Run: headless pygame with SDL's dummy video driver; simulated clock (each Clock.tick advances the game by its frame time, no real sleeping); random seed 0; keys injected as events and as key.get_pressed() state; no mouse input.
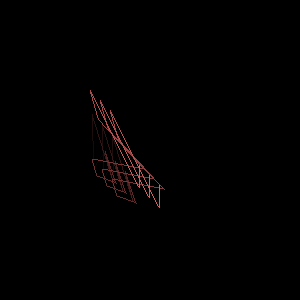
Frame 1 of 4 · flips 1–60 · no input
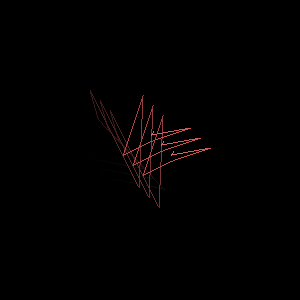
Frame 2 of 4 · flips 61–180 · tapped SPACE, RETURN · held RIGHT (→), D
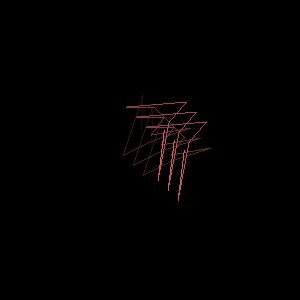
Frame 3 of 4 · flips 181–300 · held DOWN (↓), S
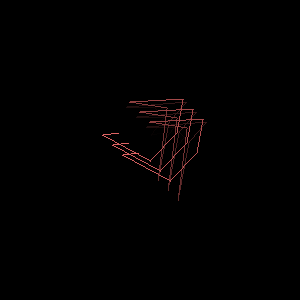
Frame 4 of 4 · flips 301–420 · held LEFT (←), A, UP (↑), W

The pygame program that drew these frames:

import random
import pygame

# import os, sys
#
#
# def resource_path(relative_path):
#     try:
#         base_path = sys._MEIPASS
#     except Exception:
#         base_path = os.path.abspath(".")
#
#     return os.path.join(base_path, relative_path)

pygame.init()
tail_length = 500
window = pygame.display.set_mode((300, 300))
clock = pygame.time.Clock()
FBS = 90
clock.tick(FBS)
run = True
j = 0

places = [(100, 100), ]
for _ in range(100):
    places.append((random.randint(100, 200), random.randint(100, 200)))
places.append((100, 100))
length = 10
distances = []
color = (225, 255, 255)
points = []


def gray_shade(color_degree):
    return (color_degree,) * 3


for i in range(len(places) - 1):
    delta_x = abs(places[i][0] - places[i + 1][0])
    delta_y = abs(places[i][1] - places[i + 1][1])
    distance = max(delta_x, delta_y)
    distances.append(distance)

for i in range(sum(distances)):
    for j in range(len(distances)):
        start = sum(distances[0:j])
        finish = sum(distances[0:j + 1])
        if i in range(start, finish):
            x, y = places[j]
            x_d_factor = (places[j][0] - places[j + 1][0]) / distances[j]
            y_d_factor = (places[j][1] - places[j + 1][1]) / distances[j]
            factor = i - start
            x -= x_d_factor * factor
            y -= y_d_factor * factor
            point = (int(x), int(y))
            points.append(point)
i = 0
while run:
    i = (i + 2) % len(points)
    for event in pygame.event.get():
        if event.type == pygame.QUIT:
            run = False
    window.fill(0)
    for degree, j in enumerate(range(i - tail_length, i)):
        for k in range(-10, 11, 10):
            window.set_at([i + k for i in points[j]],
                          (int((degree * 225) / tail_length), int((degree * 100) / tail_length),
                           int((degree * 100) / tail_length),))
    pygame.display.flip()
    clock.tick(FBS)

pygame.quit()
exit()
